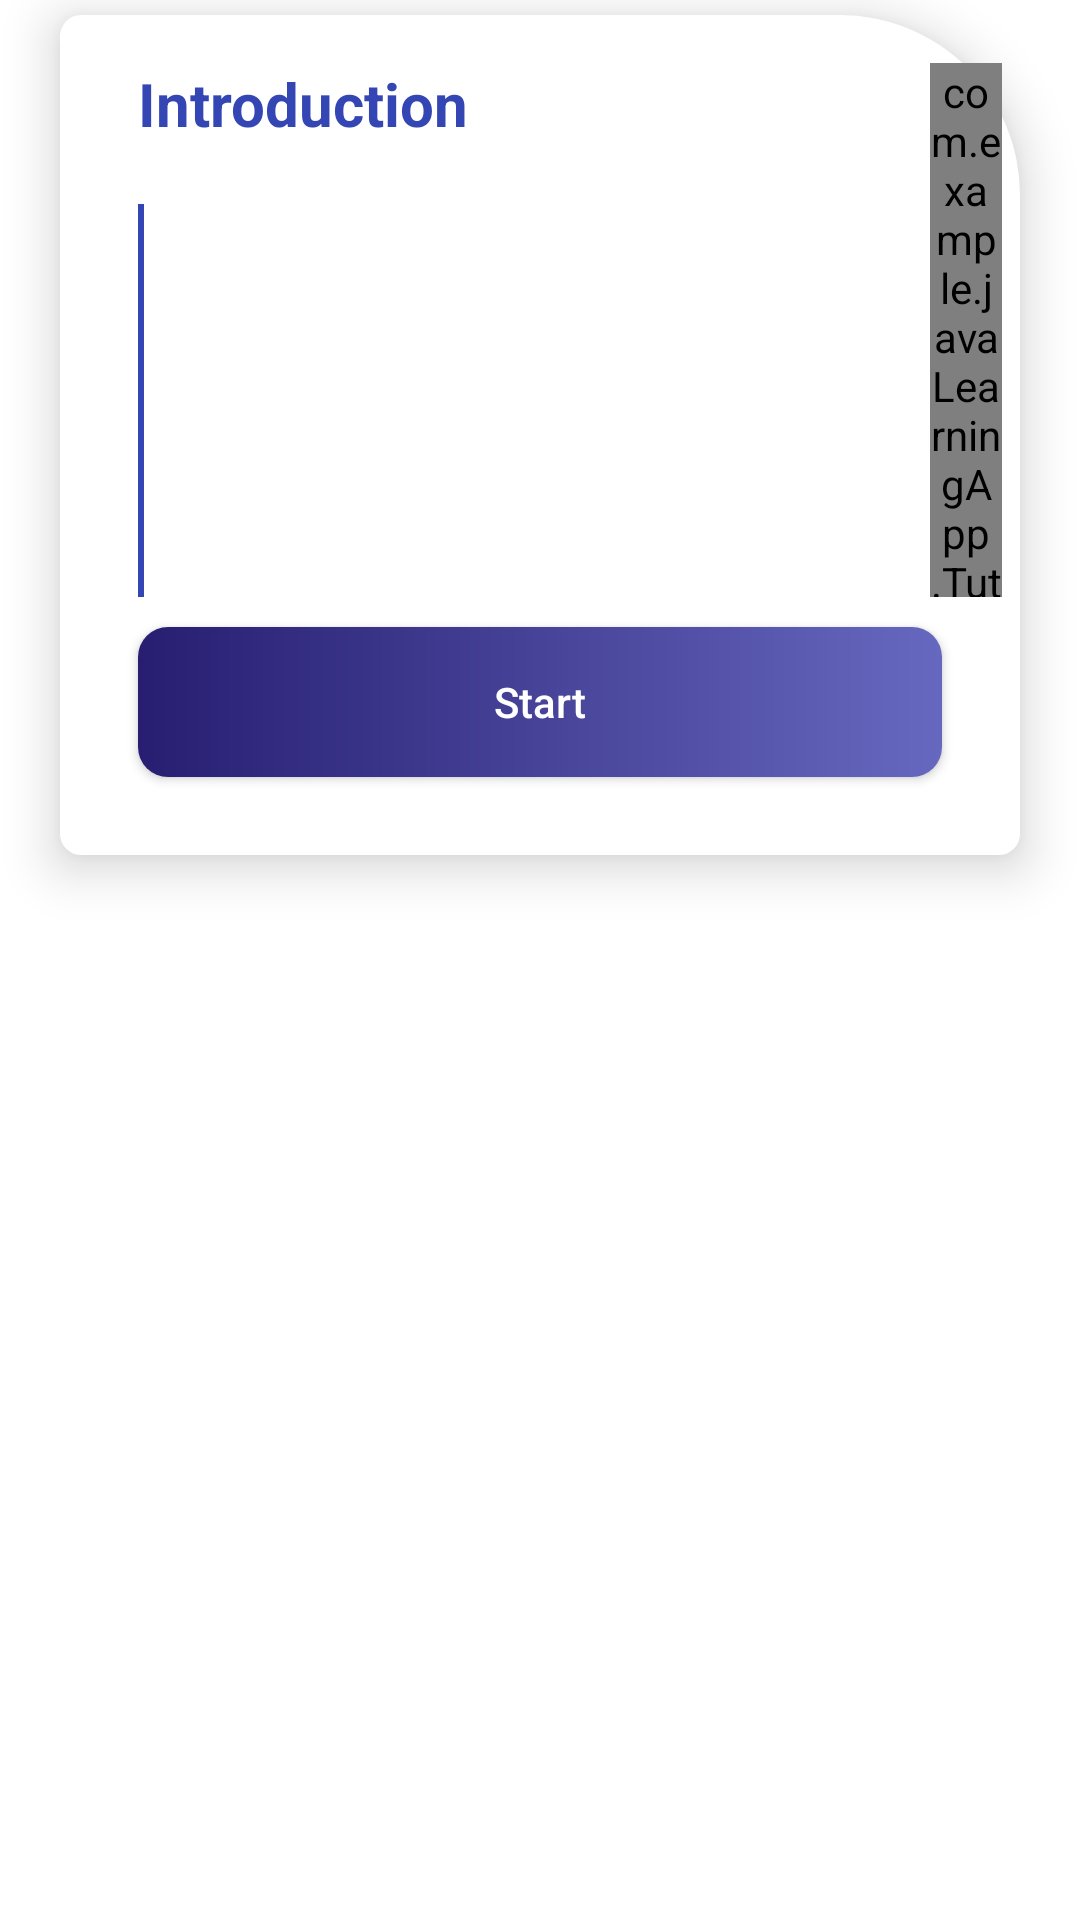

Android layout source for this screen:
<!-- AndroidManifest.xml: application theme Base.Theme.Nav_bar_module_java_tutorial. -->
<!-- res/layout/each_item_tutorial.xml -->
<?xml version="1.0" encoding="utf-8"?>
<RelativeLayout xmlns:android="http://schemas.android.com/apk/res/android"
    android:layout_width="match_parent"
    android:layout_height="300dp"
    android:background="@color/white"
    xmlns:app="http://schemas.android.com/apk/res-auto"
    xmlns:tools="http://schemas.android.com/tools">
    <RelativeLayout
        android:id="@+id/cardLayout"
        android:layout_width="match_parent"
        android:layout_height="280dp"
        android:padding="6dp"
        android:layout_marginTop="5dp"
        android:layout_marginHorizontal="20dp"
        android:elevation="10dp"
        android:background="@drawable/bg_card_tutorial"
        >

        <TextView
            android:id="@+id/text_heading"
            android:layout_width="300dp"
            android:layout_height="wrap_content"
            android:layout_marginStart="20dp"
            android:layout_marginTop="10dp"
            android:layout_marginEnd="10dp"
            android:layout_marginBottom="10dp"
            android:text="Introduction"
            android:textColor="@color/blue"
            android:textSize="20dp"
            android:textStyle="bold" />
        <androidx.recyclerview.widget.RecyclerView
            android:id="@+id/nested_rv_tutorial"
            android:layout_width="230dp"
            tools:listitem="@layout/nested_item_tutorial2"
            android:layout_height="wrap_content"
            android:layout_marginBottom="10dp"
            android:layout_marginStart="24dp"
            android:layout_marginTop="10dp"
            android:layout_above="@id/start_btn_tutorial_rv"
            android:layout_below="@+id/text_heading"
            />
       <View
           android:layout_width="2dp"
           android:layout_height="match_parent"
           android:layout_above="@id/start_btn_tutorial_rv"
           android:background="@color/blue"
           android:layout_marginStart="20dp"
           android:layout_marginVertical="10dp"
           android:layout_below="@id/text_heading"
           />
        <androidx.appcompat.widget.AppCompatButton
            android:id="@+id/start_btn_tutorial_rv"
            android:layout_width="match_parent"
            android:layout_height="50dp"
            android:background="@drawable/gredient_copy_main"
            android:text="Start"
            android:layout_alignParentBottom="true"
            android:textAllCaps="false"
            android:layout_marginBottom="20dp"
            android:layout_marginHorizontal="20dp"
            android:textColor="@color/white" />
        <FrameLayout
            android:layout_width="match_parent"
            android:layout_height="match_parent"
            android:layout_marginTop="10dp"
            android:layout_marginBottom="10dp"
            android:layout_alignParentRight="true"
            android:layout_marginStart="30dp"
            android:layout_above="@+id/start_btn_tutorial_rv"
            android:layout_toRightOf="@+id/nested_rv_tutorial"
        >

        <com.example.javaLearningApp.TutorialFragment.MyView
            android:id="@+id/my_view"
            android:layout_width="wrap_content"
            android:layout_height="match_parent"
            android:layout_gravity="end"
        />

    </FrameLayout>




    </RelativeLayout>

</RelativeLayout>
<!-- res/layout/nested_item_tutorial2.xml (included above) -->
<?xml version="1.0" encoding="utf-8"?>
<RelativeLayout xmlns:android="http://schemas.android.com/apk/res/android"
    android:layout_width="300dp"
    android:layout_centerVertical="true"
    android:layout_height="wrap_content">
    <ImageView
        android:id="@+id/img_nested"
        android:layout_width="20dp"
        android:layout_height="20dp"
        android:layout_margin="5dp"

        android:src="@drawable/prog8"
        />
    <TextView
        android:id="@+id/nested_item_text_tutorial"
        android:layout_width="200dp"
        android:layout_height="wrap_content"
        android:text="Java Basics"
        android:layout_toRightOf="@+id/img_nested"
      android:layout_margin="5dp"
        android:fontFamily="@font/roboto_bold"
       />

</RelativeLayout>
<!-- resources referenced by this layout -->
<resources>
  <color name="blue">#3346B3</color>
  <color name="white">#FFFFFFFF</color>
  <!-- drawable bg_card_tutorial (drawable) -->
  <shape xmlns:android="http://schemas.android.com/apk/res/android">
      <corners android:radius="7dp"
          android:topRightRadius="60dp"/>
      <solid android:color="@color/white" />
  </shape>
  <!-- drawable gredient_copy_main (drawable) -->
  <?xml version="1.0" encoding="utf-8"?>
  <shape xmlns:android="http://schemas.android.com/apk/res/android">
      <corners android:radius="10dp"/>
      <gradient
          android:type="linear"
          android:angle="0"
          android:startColor="#271e71"
          android:endColor="#6668bf"
          >
  
      </gradient>
  
  
  </shape>
  <style name="Base.Theme.Nav_bar_module_java_tutorial." parent="Theme.MaterialComponents.DayNight.DarkActionBar">
          
          <item name="colorPrimary">@color/purple_500</item>
          <item name="colorPrimaryVariant">@color/purple_700</item>
          <item name="colorOnPrimary">@color/white</item>
          
          <item name="colorSecondary">@color/teal_200</item>
          <item name="colorSecondaryVariant">@color/teal_700</item>
          <item name="colorOnSecondary">@color/black</item>
          <item name="android:statusBarColor">#231a6c</item>
          
          
      </style>
  <color name="purple_500">#FF6200EE</color>
  <color name="purple_700">#FF3700B3</color>
  <color name="teal_200">#FF03DAC5</color>
  <color name="teal_700">#FF018786</color>
  <color name="black">#FF000000</color>
</resources>
